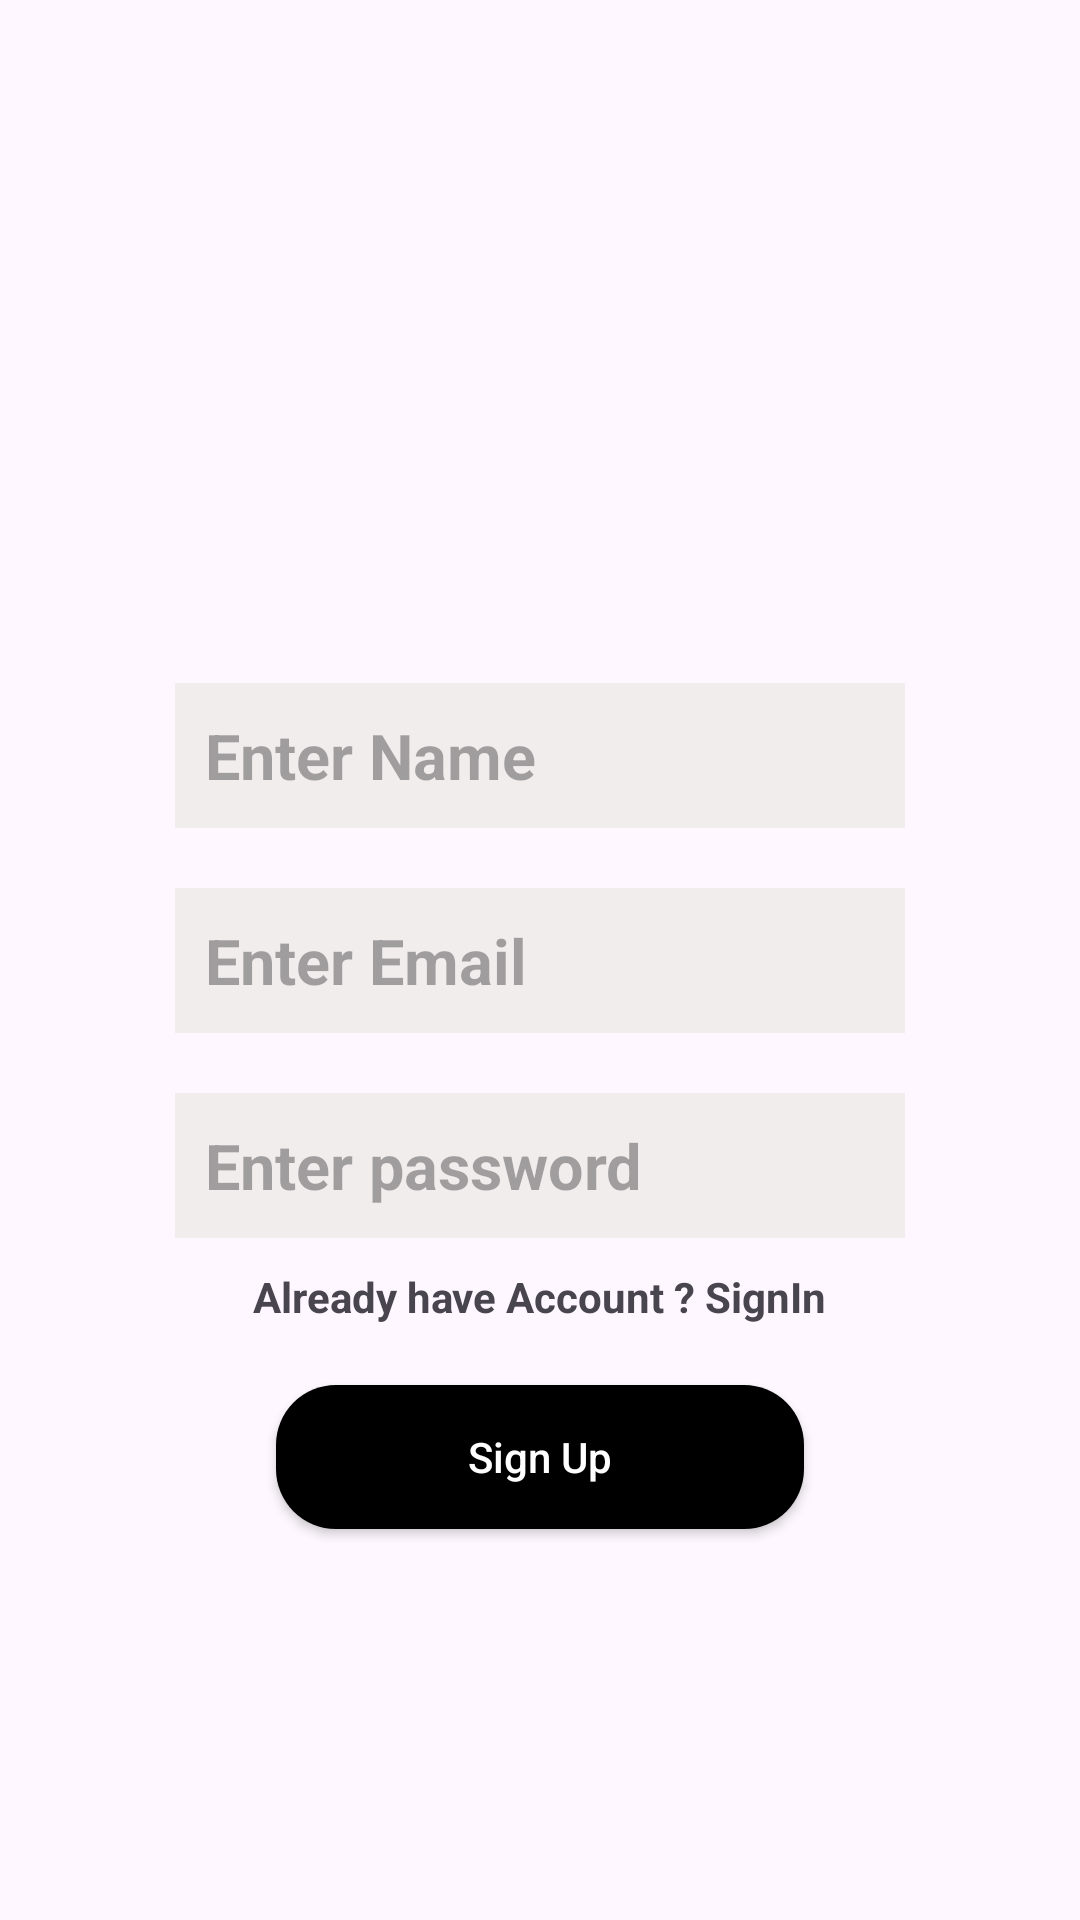

Write the Android layout XML for this screen, with the resource values it uses.
<!-- AndroidManifest.xml: application theme Theme.QuickMeds -->
<!-- res/layout/fragment_sign_up.xml -->
<?xml version="1.0" encoding="utf-8"?>
<androidx.constraintlayout.widget.ConstraintLayout
    xmlns:android="http://schemas.android.com/apk/res/android"
    xmlns:app="http://schemas.android.com/apk/res-auto"
    xmlns:tools="http://schemas.android.com/tools"
    android:layout_width="match_parent"
    android:layout_height="match_parent">

    <EditText
        android:id="@+id/etNameSignUp"
        android:layout_width="wrap_content"
        android:layout_height="wrap_content"
        android:layout_margin="10dp"
        android:background="@color/grayishWhite"
        android:ems="10"
        android:hint="@string/enter_name"
        android:autofillHints="name"
        android:inputType="textPersonName"
        android:minHeight="48dp"
        android:padding="10dp"
        android:textSize="21sp"
        android:textStyle="bold|normal"
        app:layout_constraintBottom_toTopOf="@+id/etEmailSignUp"
        app:layout_constraintEnd_toEndOf="parent"
        app:layout_constraintStart_toStartOf="parent"
        app:layout_constraintTop_toTopOf="parent"
        app:layout_constraintVertical_chainStyle="packed" />


    <EditText
        android:id="@+id/etEmailSignUp"
        android:layout_width="wrap_content"
        android:layout_height="wrap_content"
        android:layout_margin="10dp"
        android:background="@color/grayishWhite"
        android:ems="10"
        android:hint="@string/enter_email"
        android:autofillHints="emailAddress"

        android:inputType="textEmailAddress"

        android:minHeight="48dp"
        android:padding="10dp"
        android:textSize="21sp"
        android:textStyle="bold|normal"


        app:layout_constraintBottom_toTopOf="@+id/etPasswordSignUp"
        app:layout_constraintEnd_toEndOf="@+id/etNameSignUp"
        app:layout_constraintStart_toStartOf="@+id/etNameSignUp"
        app:layout_constraintTop_toBottomOf="@+id/etNameSignUp" />

    <EditText
        android:id="@+id/etPasswordSignUp"
        android:layout_width="wrap_content"
        android:layout_height="wrap_content"
        android:layout_margin="10dp"
        android:background="@color/grayishWhite"
        android:ems="10"
        android:hint="@string/enter_password"
        android:autofillHints="password"


        android:inputType="textPassword"
        android:minHeight="48dp"
        android:padding="10dp"
        android:textSize="21sp"
        android:textStyle="bold|normal"


        app:layout_constraintBottom_toBottomOf="parent"
        app:layout_constraintEnd_toEndOf="@+id/etEmailSignUp"
        app:layout_constraintStart_toStartOf="@+id/etEmailSignUp"
        app:layout_constraintTop_toBottomOf="@+id/etEmailSignUp" />

    <androidx.appcompat.widget.AppCompatButton
        android:id="@+id/btnSignUp"
        android:layout_width="0dp"
        android:layout_height="wrap_content"
        android:layout_margin="20dp"
        android:background="@drawable/custom_button"
        android:text="@string/sign_up"
        android:textAllCaps="false"
        android:textColor="@color/white"
        app:layout_constraintEnd_toStartOf="@+id/guideline4"
        app:layout_constraintStart_toStartOf="@+id/guideline3"
        app:layout_constraintTop_toBottomOf="@+id/tvNavigateToSignIn" />

    <androidx.constraintlayout.widget.Guideline
        android:id="@+id/guideline3"
        android:layout_width="wrap_content"
        android:layout_height="wrap_content"
        android:orientation="vertical"
        app:layout_constraintGuide_percent="0.2"
        />

    <androidx.constraintlayout.widget.Guideline
        android:id="@+id/guideline4"
        android:layout_width="wrap_content"
        android:layout_height="wrap_content"
        android:orientation="vertical"
        app:layout_constraintGuide_percent="0.8" />

    <TextView
        android:id="@+id/tvNavigateToSignIn"
        android:layout_width="wrap_content"
        android:layout_height="wrap_content"
        android:text="@string/already_have_account_signin"
        android:textStyle="bold"
        android:layout_marginTop="10dp"
        app:layout_constraintEnd_toEndOf="@+id/etPasswordSignUp"
        app:layout_constraintStart_toStartOf="@+id/etPasswordSignUp"
        app:layout_constraintTop_toBottomOf="@+id/etPasswordSignUp" />

</androidx.constraintlayout.widget.ConstraintLayout>
<!-- resources referenced by this layout -->
<resources>
  <color name="grayishWhite">#F1EDED</color>
  <color name="white">#FFFFFFFF</color>
  <!-- drawable custom_button (drawable) -->
  <?xml version="1.0" encoding="utf-8"?>
  <shape
      android:shape="rectangle"
      xmlns:android="http://schemas.android.com/apk/res/android">
      <corners
          android:radius="20dp"/>
  
      <solid
          android:color="@color/black"
          />
  </shape>
  <string name="already_have_account_signin">Already have Account ? SignIn</string>
  <string name="enter_email">Enter Email</string>
  <string name="enter_name">Enter Name</string>
  <string name="enter_password">Enter password</string>
  <string name="sign_up">Sign Up</string>
  <style name="Theme.QuickMeds" parent="Base.Theme.QuickMeds" />
  <color name="black">#FF000000</color>
  <style name="Base.Theme.QuickMeds" parent="Theme.Material3.DayNight.NoActionBar">
          
          
      </style>
</resources>
